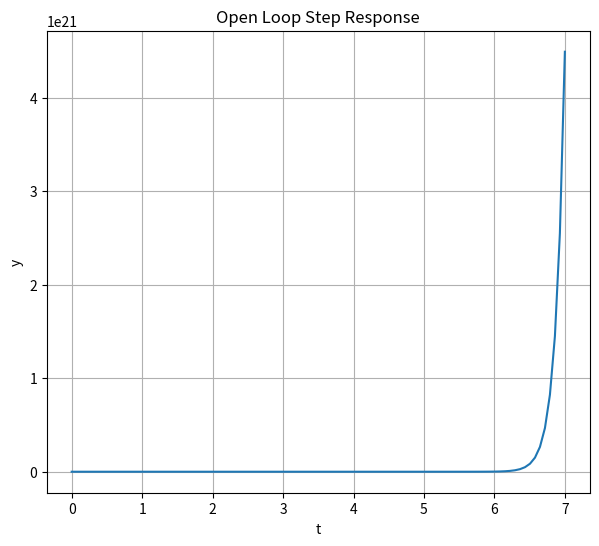
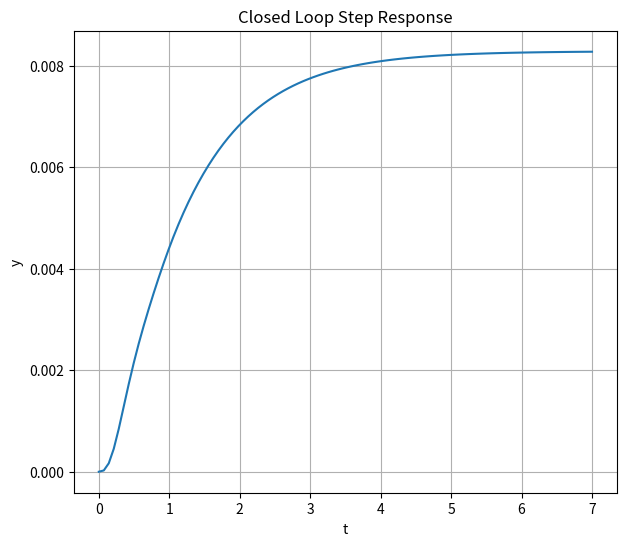

These figures' Python source, in order:
# -*- coding: utf-8 -*-
"""
Created on Tue Oct 15 19:30:35 2019

[redacted]
"""

import numpy as np
import matplotlib.pyplot as plt
import scipy.signal as sig

#----------------------Part 1---------------------------------------

numG = [1,9]
denG = [1,-2,-40,-64]

[ZG,PG,KG]= sig.tf2zpk(numG,denG)

print('ZG='+str(ZG))
print('PG='+str(PG))
print('KG='+str(KG))
print()

numA = [1,4]
denA = [1,4,3]

[ZA,PA,KA]= sig.tf2zpk(numA,denA)

print('ZA='+str(ZA))
print('PA='+str(PA))
print('KA='+str(KA))
print()

numB = [1,26,168]

ZB = np.roots(numB)

print('ZB='+str(ZB))
print()

numOL = [1,9]
denOL = sig.convolve(sig.convolve([1,3],[1,1]),sig.convolve([1,-8],[1,2]))
print('denOL='+str(denOL))
print()

tout, yout = sig.step((numOL,denOL))

myFigSize = (7,6)
plt.figure(figsize=myFigSize)
plt.plot(tout,yout)
plt.grid(True)
plt.ylabel('y')
plt.title('Open Loop Step Response')
plt.xlabel('t')
plt.show()


#----------------------Part 2---------------------------------------


numCL = sig.convolve(numA,numG)
print('numCL='+str(numCL))
denCL = sig.convolve(sig.convolve(numB,numG)+denG,denA)
print('denCL='+str(denCL))
print()

[Zc,Pc,Kc] = sig.tf2zpk(numCL,denCL)

print('Zc='+str(Zc))
print('Pc='+str(Pc))
print('Kc='+str(Kc))
print()

tout1, yout1 = sig.step((numCL,denCL))

myFigSize = (7,6)
plt.figure(figsize=myFigSize)
plt.plot(tout1,yout1)
plt.grid(True)
plt.ylabel('y')
plt.title('Closed Loop Step Response')
plt.xlabel('t')
plt.show()

